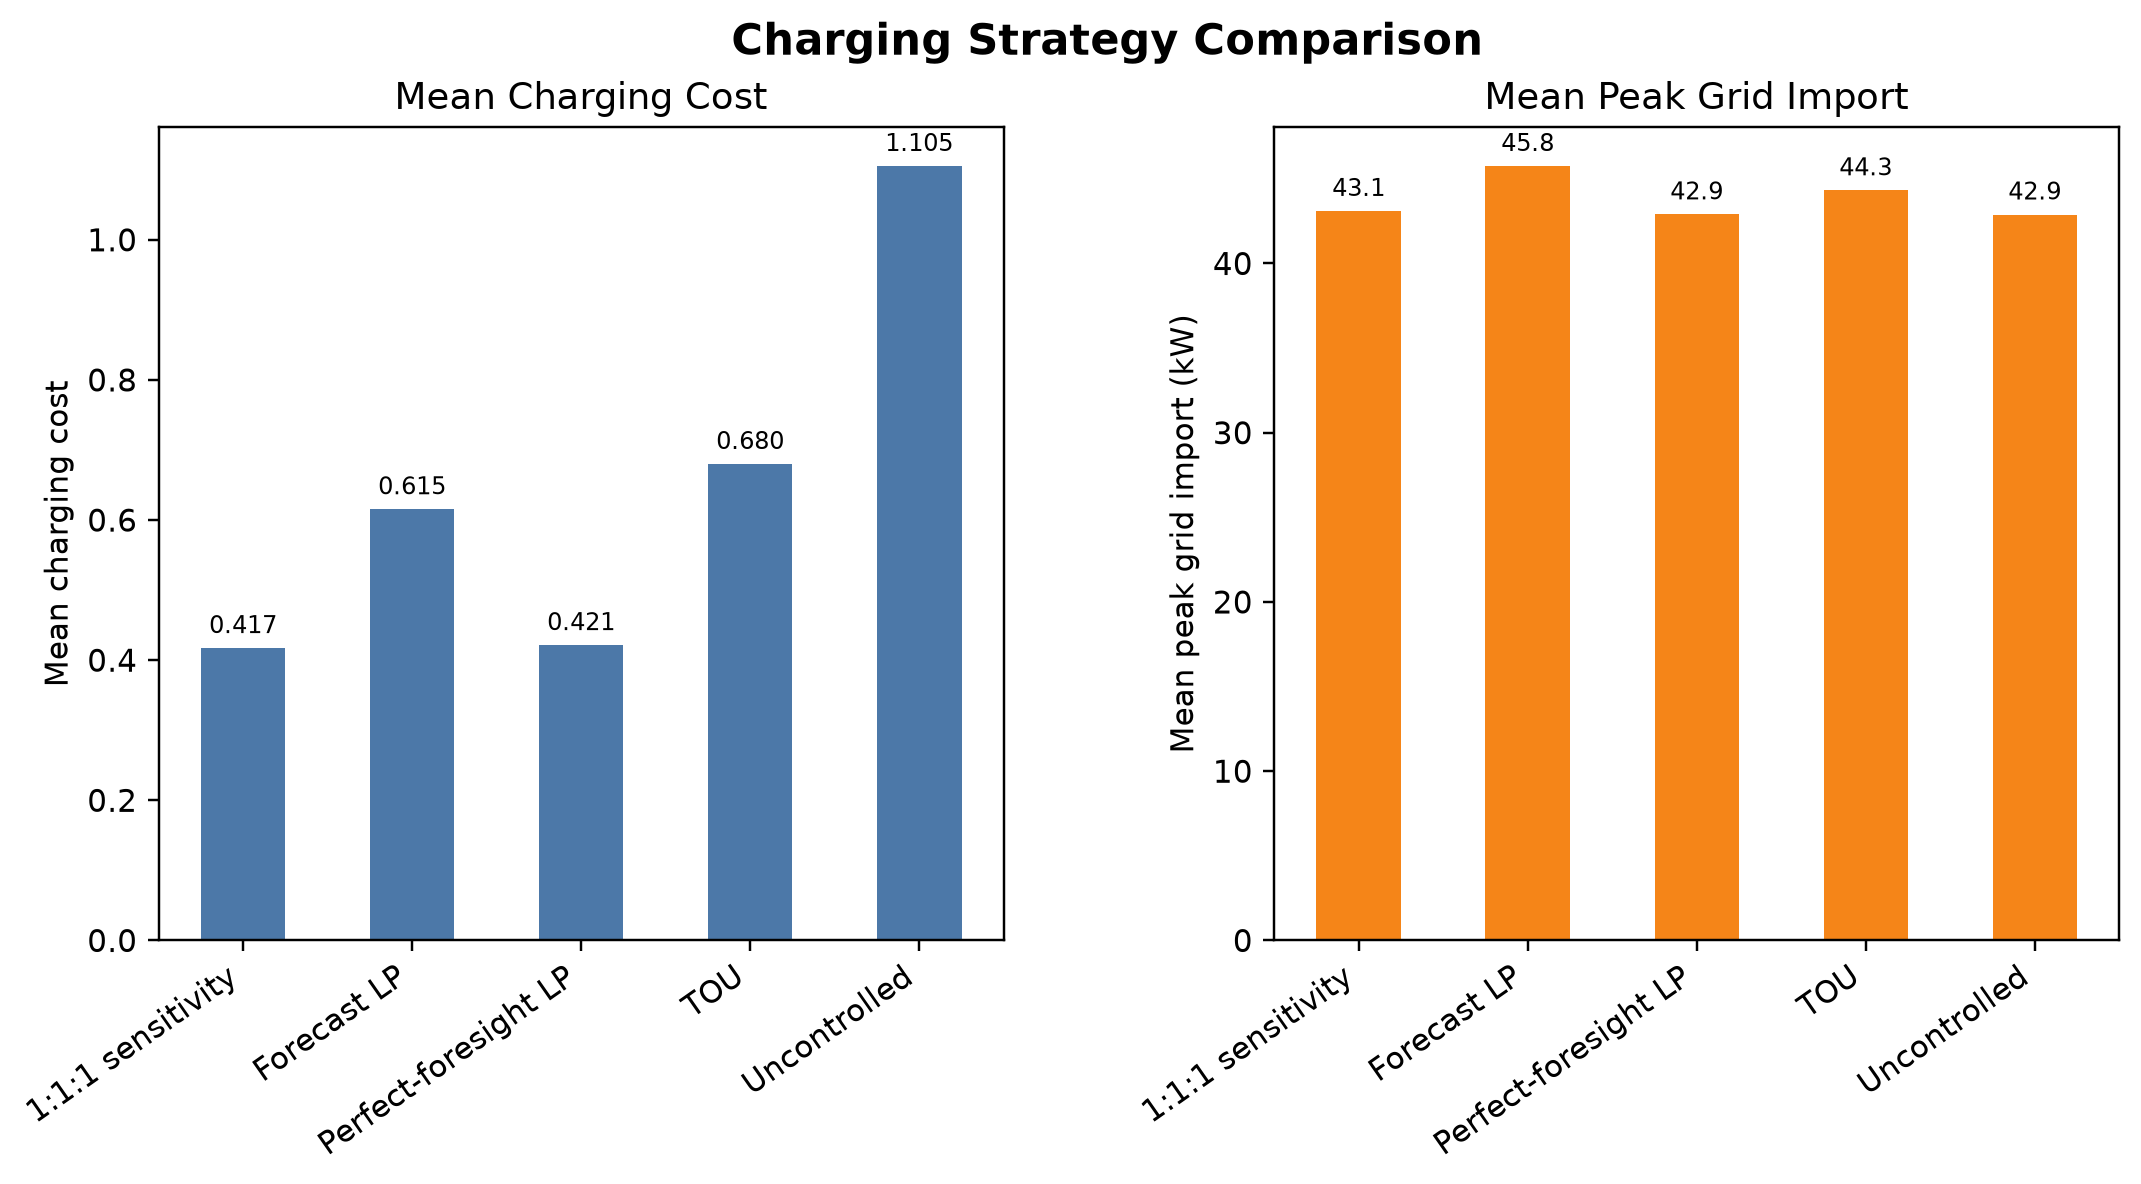

The file beside this chart, header and first rows:
strategy, scenarios, feasible, charging_cost_mean, peak_grid_import_kw_mean, solar_energy_to_ev_kwh_mean, grid_energy_imported_kwh_mean, co2_kg_mean
lp_equal_weights_sensitivity, 45, True, 0.4172, 43.1, 8.869, 618.7, 139.3
lp_forecast, 6, True, 0.6153, 45.75, 9.231, 550.8, 124
lp_perfect_foresight, 45, True, 0.4214, 42.9, 8.869, 618.7, 139.3
tou, 45, True, 0.6799, 44.32, 4.368, 623.2, 140.3
uncontrolled, 45, True, 1.105, 42.89, 4.528, 623, 140.3
